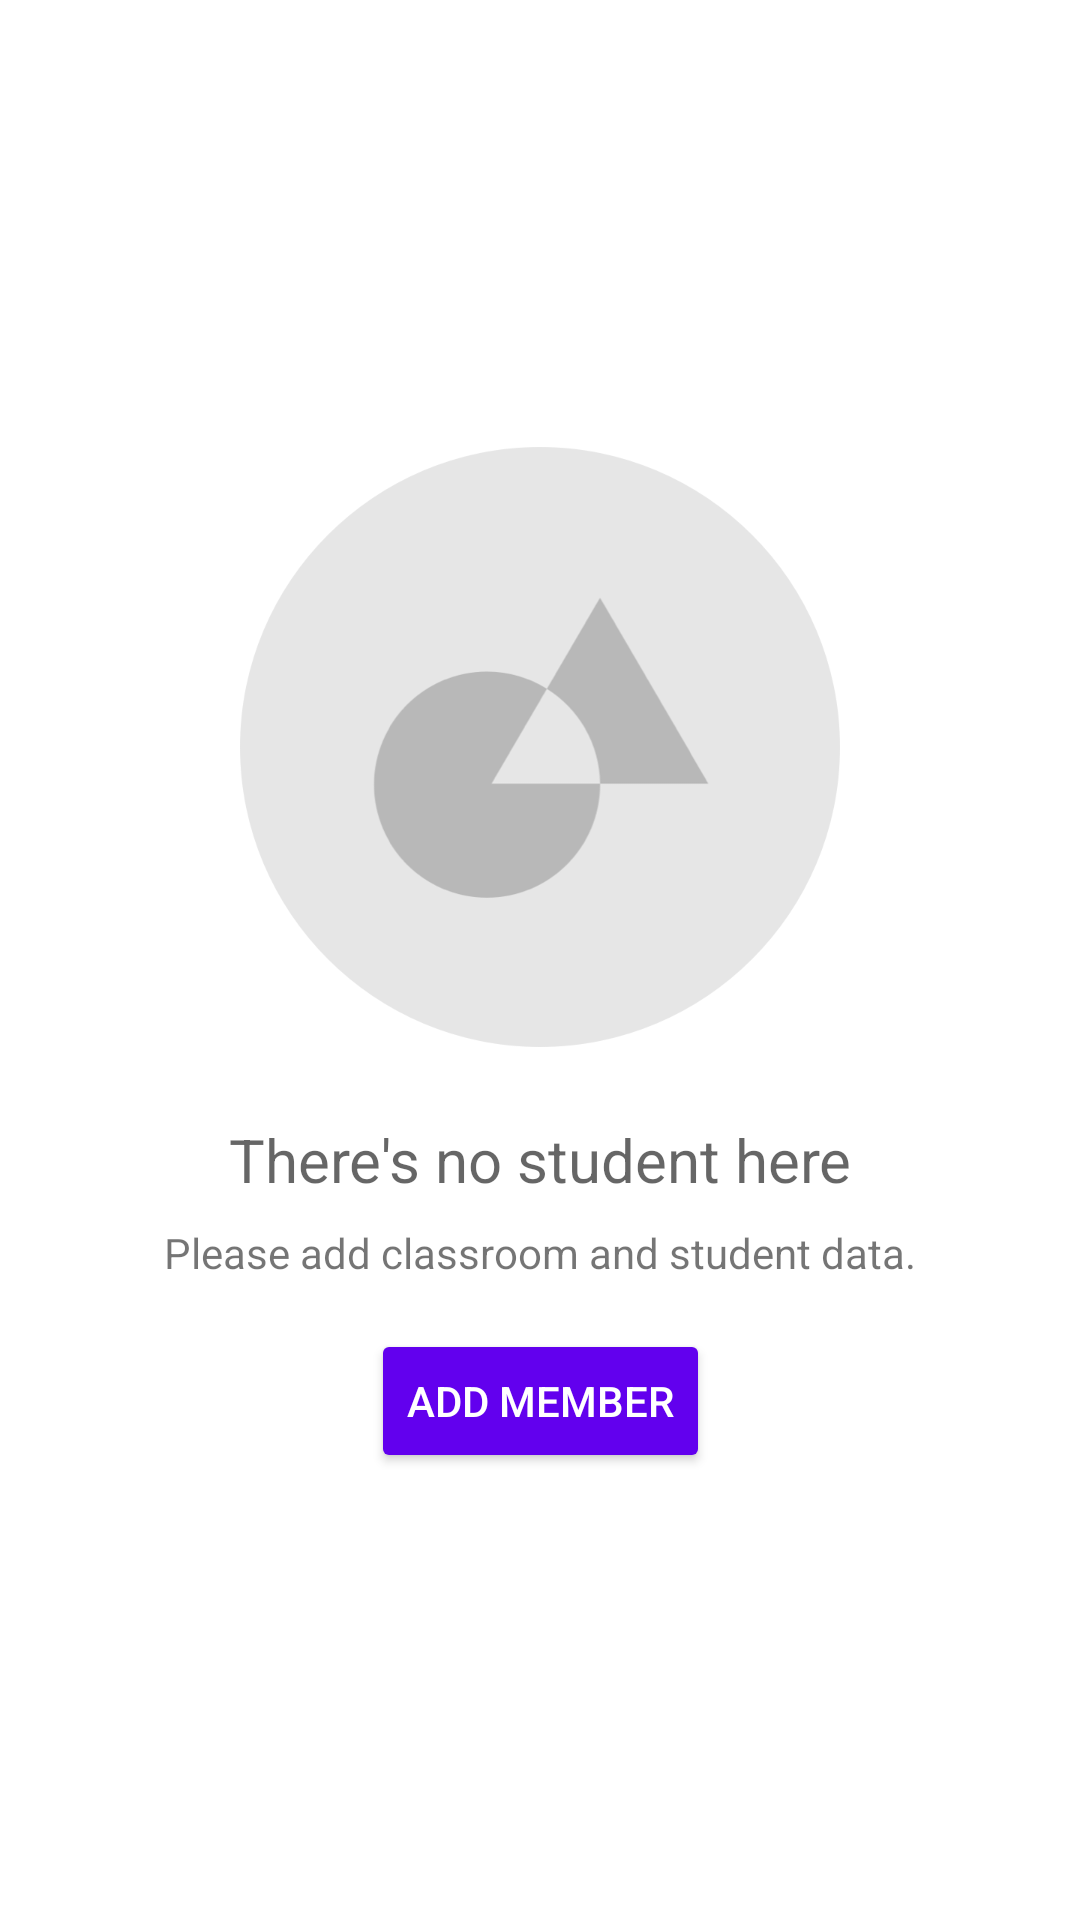

Write the Android layout XML for this screen, with the resource values it uses.
<!-- AndroidManifest.xml: application theme AppTheme -->
<!-- res/layout/fragment_students.xml -->
<?xml version="1.0" encoding="utf-8"?>
<LinearLayout xmlns:android="http://schemas.android.com/apk/res/android"
              xmlns:app="http://schemas.android.com/apk/res-auto"
              xmlns:tools="http://schemas.android.com/tools"
              android:layout_width="match_parent"
              android:layout_height="match_parent"
              android:orientation="vertical"
              tools:context=".ui.students.legacy.StudentsFragment">

    <FrameLayout
            android:layout_width="match_parent"
            android:layout_height="match_parent"
            android:id="@+id/emptyStudentLayout">

        <androidx.constraintlayout.widget.ConstraintLayout
                android:layout_width="match_parent"
                android:layout_height="wrap_content"
                android:layout_gravity="center">

            <ImageView
                    android:src="@drawable/circular"
                    android:layout_width="wrap_content"
                    android:layout_height="wrap_content"
                    android:id="@+id/studentsImageView"
                    app:layout_constraintEnd_toEndOf="parent" android:layout_marginEnd="8dp"
                    app:layout_constraintStart_toStartOf="parent" android:layout_marginStart="8dp"
                    android:contentDescription="@string/content_description" android:layout_marginTop="8dp"
                    app:layout_constraintTop_toTopOf="parent"/>

            <TextView
                    android:text="@string/students_empty_title"
                    android:layout_width="wrap_content"
                    android:layout_height="wrap_content"
                    android:id="@+id/studentsTitleTextView" android:textSize="20sp"
                    android:textAppearance="@style/TextAppearance.AppCompat.Medium" android:layout_marginBottom="8dp"
                    android:layout_marginStart="8dp"
                    app:layout_constraintStart_toStartOf="parent" android:layout_marginEnd="8dp"
                    app:layout_constraintEnd_toEndOf="parent"
                    app:layout_constraintBottom_toTopOf="@+id/studentsSubtitleTextView"
                    app:layout_constraintTop_toBottomOf="@+id/studentsImageView" android:layout_marginTop="24dp"/>

            <TextView
                    android:layout_width="wrap_content"
                    android:layout_height="wrap_content"
                    android:id="@+id/studentsSubtitleTextView"
                    app:layout_constraintEnd_toEndOf="parent" android:layout_marginEnd="8dp"
                    app:layout_constraintStart_toStartOf="parent" android:layout_marginStart="8dp"
                    android:text="@string/students_empty_subtitle"
                    app:layout_constraintBottom_toTopOf="@+id/addMemberButton" android:layout_marginBottom="16dp"/>

            <Button
                    android:text="@string/member_add"
                    android:layout_width="wrap_content"
                    android:layout_height="wrap_content"
                    android:id="@+id/addMemberButton"
                    app:layout_constraintEnd_toEndOf="parent" android:layout_marginEnd="8dp"
                    app:layout_constraintStart_toStartOf="parent" android:layout_marginStart="8dp"
                    android:backgroundTint="@color/colorSecondaryPurple"
                    android:textColor="@android:color/white"
                    android:layout_marginBottom="8dp" app:layout_constraintBottom_toBottomOf="parent"/>
        </androidx.constraintlayout.widget.ConstraintLayout>

    </FrameLayout>

    <com.google.android.material.tabs.TabLayout
            android:id="@+id/studentTabs"
            android:layout_width="match_parent"
            android:layout_height="?android:attr/actionBarSize"
            android:backgroundTint="@color/colorPrimary"
            app:tabMode="scrollable"
            app:tabMaxWidth="0dp"
            app:tabBackground="@color/colorPrimary"
            app:tabIndicatorColor="@android:color/white"
            app:tabGravity="fill"
            app:tabSelectedTextColor="@android:color/white"/>

    <androidx.viewpager.widget.ViewPager
            android:id="@+id/studentsViewPager"
            android:layout_width="match_parent"
            android:layout_height="match_parent"/>

</LinearLayout>
<!-- resources referenced by this layout -->
<resources>
  <color name="colorPrimary">#FFA000</color>
  <color name="colorSecondaryPurple">#6200EE</color>
  <!-- drawable circular: png bitmap (drawable-xxxhdpi, 59853 bytes) -->
  <string name="content_description">Content Description</string>
  <string name="member_add">Add Member</string>
  <string name="students_empty_subtitle">Please add classroom and student data.</string>
  <string name="students_empty_title">There\'s no student here</string>
  <style name="AppTheme" parent="Theme.MaterialComponents.Light.DarkActionBar">
          <item name="colorPrimary">#FFA000</item>
          <item name="colorPrimaryDark">#C67100</item>
          <item name="colorPrimaryVariant">#000000</item>
          <item name="colorSecondary">#6200EE</item>
          <item name="colorOnPrimary">#FFFFFF</item>
          <item name="colorError">#F44336</item>
          <item name="colorOnError">#FFFFFF</item>
          <item name="colorSurface">#FFFFFF</item>
          <item name="colorOnSurface">#212121</item>
          <item name="android:colorBackground">@color/background</item>
          <item name="colorOnBackground">#212121</item>
  
      </style>
  <color name="background">#FFFFFF</color>
</resources>
